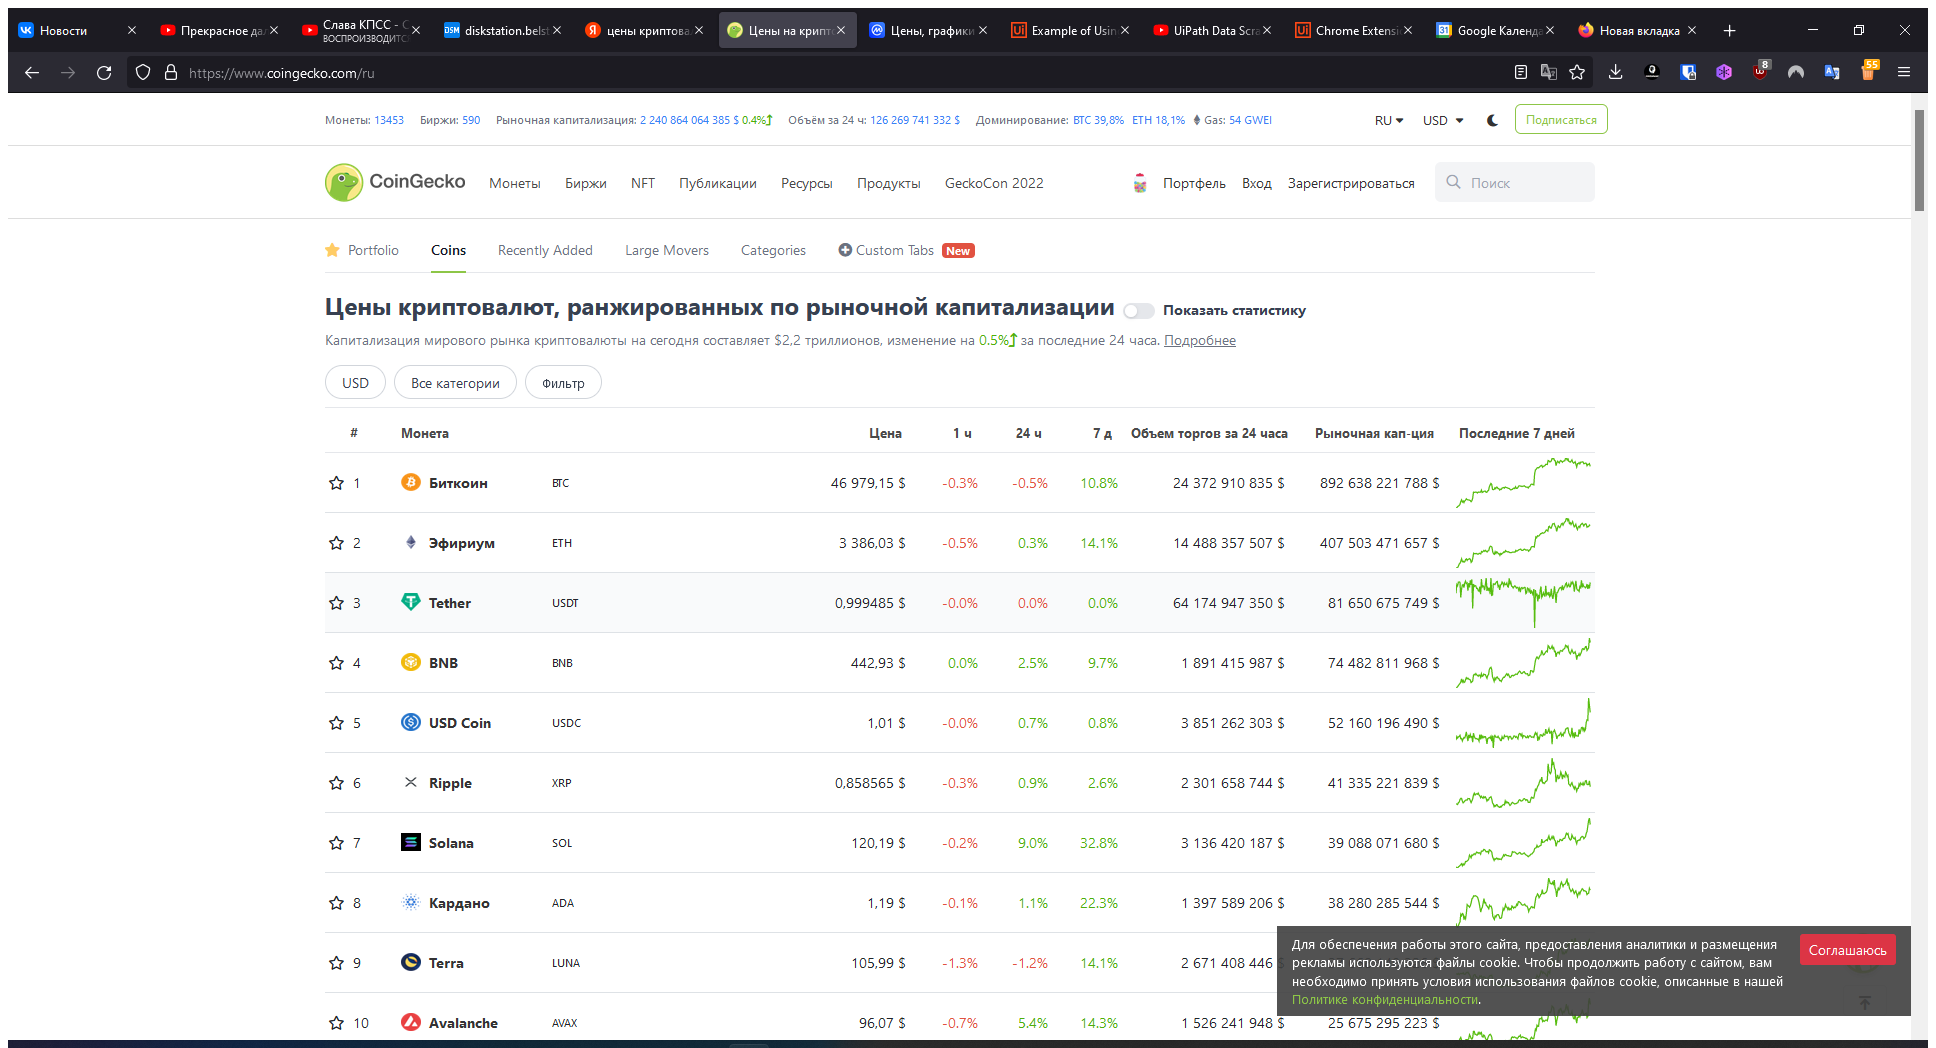
Task: Пустой процесс
Workflow: Main

Step 1: Use Application/Browser in window 'Цены на криптовалюту, графики и рыночная капитализация криптовалюты | CoinGecko' (firefox.exe)
